Image classification data set "data_cropped" (xhamera1/toothbrush-bristle-defect-detection on GitHub). Class labels (2): defective, good.

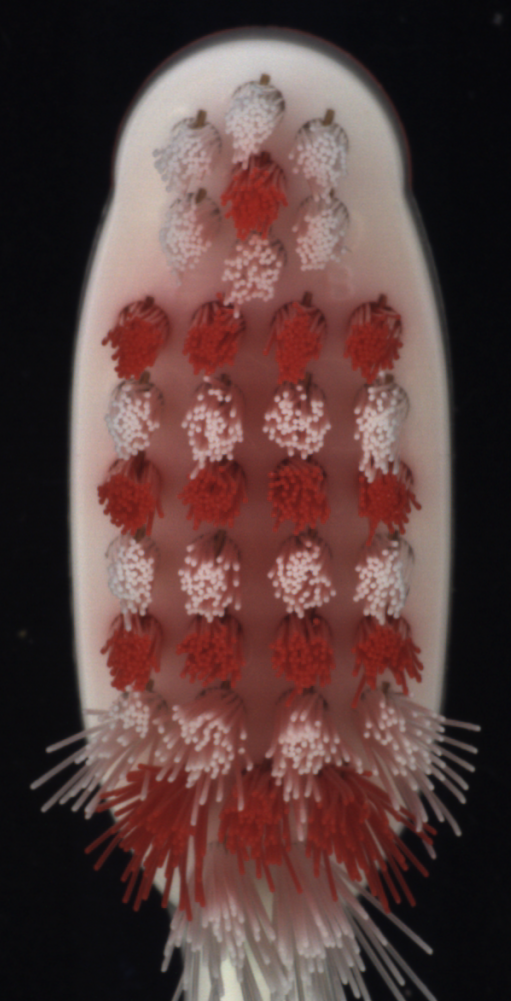
Label: defective

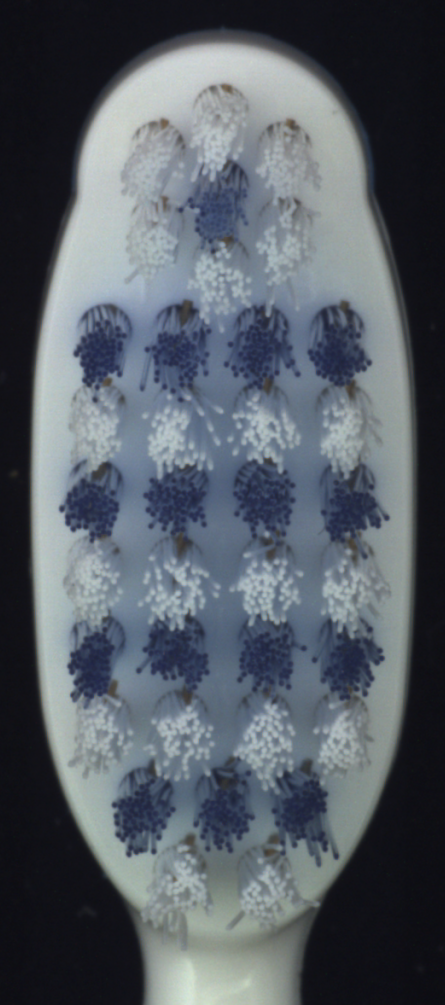
Label: good

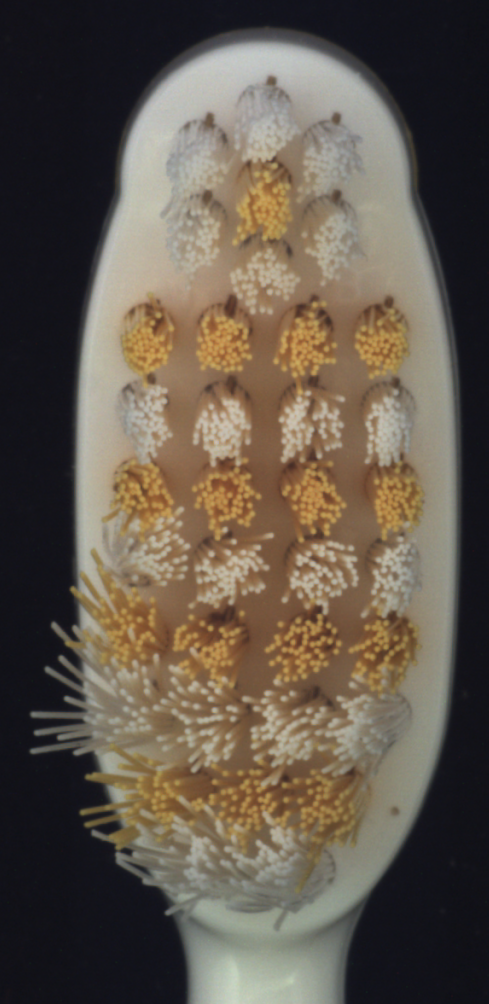
Label: defective

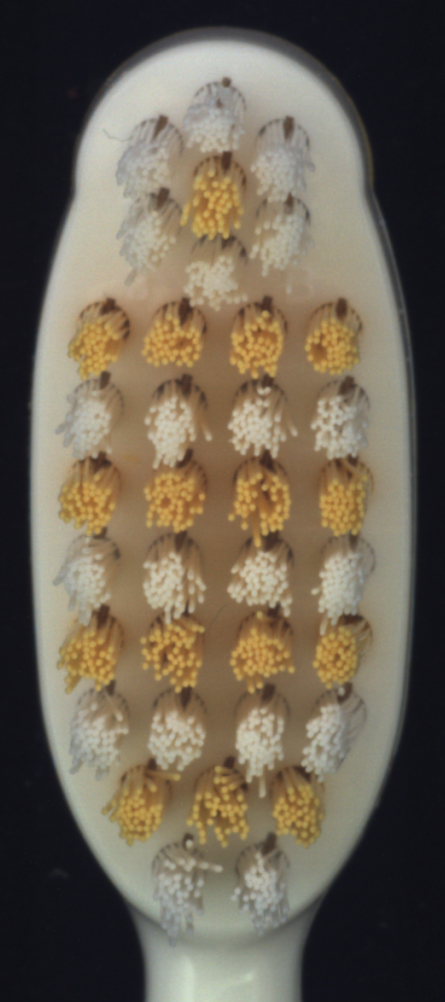
Label: good

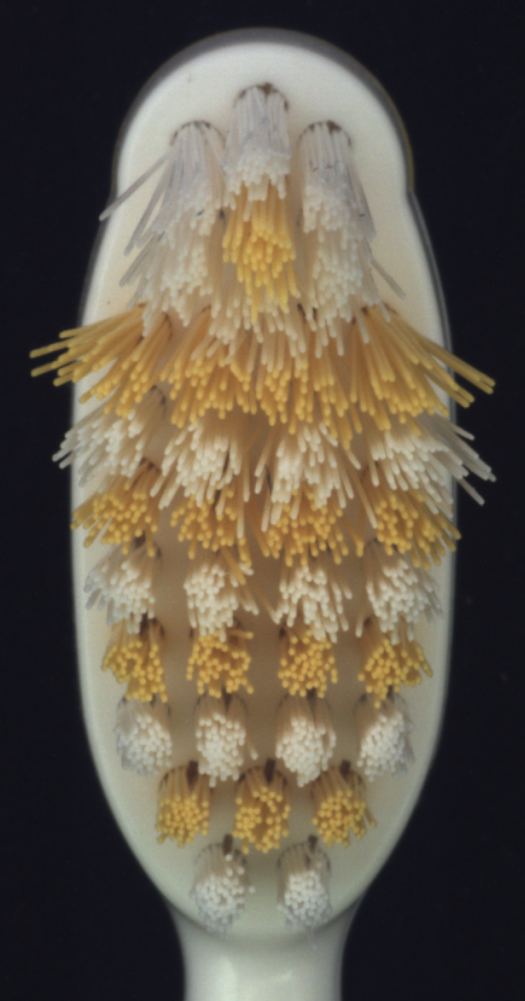
Label: defective

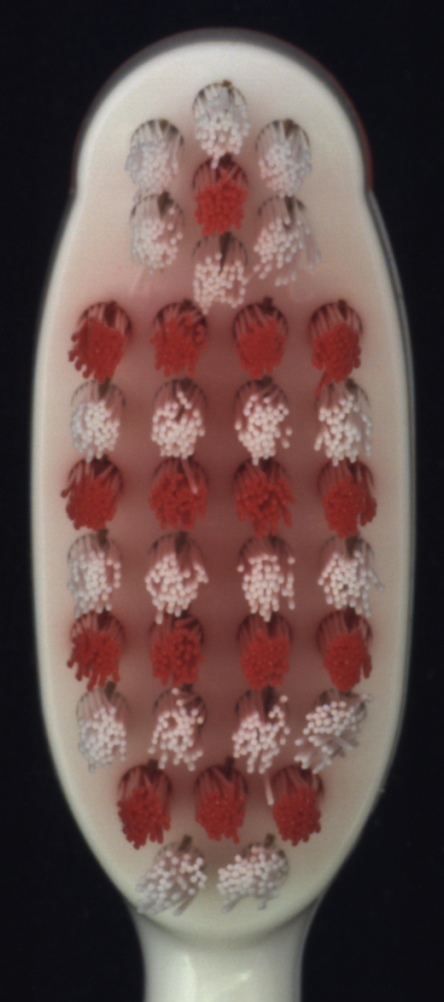
Label: good
